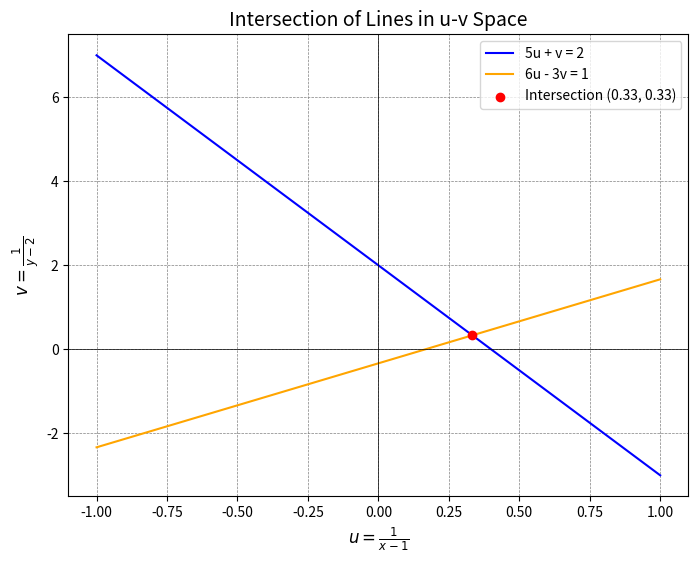

The script that saved this image: (Note: this script raises an exception after producing the figure.)
import numpy as np
import matplotlib.pyplot as plt

# Define the lines
def line1(u1):
    return (2 - 5 * u1)

def line2(u1):
    return (6 * u1 - 1) / 3

# Define the range of u1
u1 = np.linspace(-1, 1, 1000)

# Compute v values for both lines
v1 = line1(u1)
v2 = line2(u1)

# Solve for the intersection point
A = np.array([[5, 1], [6, -3]])
b = np.array([2, 1])
intersection = np.linalg.solve(A, b)  # [u, v]

# Plot the lines
plt.figure(figsize=(8, 6))
plt.plot(u1, v1, label='5u + v = 2', color='blue')
plt.plot(u1, v2, label='6u - 3v = 1', color='orange')

# Mark the intersection point
plt.scatter(intersection[0], intersection[1], color='red', label=f'Intersection ({intersection[0]:.2f}, {intersection[1]:.2f})', zorder=5)

# Customize labels and styling
plt.xlabel(r'$u = \frac{1}{x-1}$', fontsize=12)
plt.ylabel(r'$v = \frac{1}{y-2}$', fontsize=12)
plt.axhline(0, color='black', linewidth=0.5)
plt.axvline(0, color='black', linewidth=0.5)
plt.grid(color='gray', linestyle='--', linewidth=0.5)
plt.legend(fontsize=10)

# Show the plot
plt.title("Intersection of Lines in u-v Space", fontsize=14)
plt.savefig('../figs/fig.pdf')
plt.show()

